5-way image classification set "costa_rica" from GitHub (NickStrauch13/SingNET); label vocabulary: broad-billed motmot, great tinamou, green ibis, white-breasted wood wren, yellow-throated toucan.

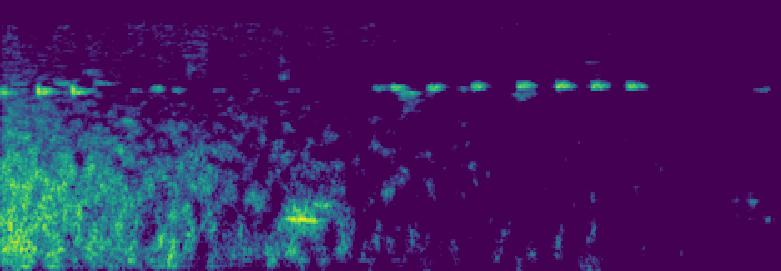
Label: broad-billed motmot

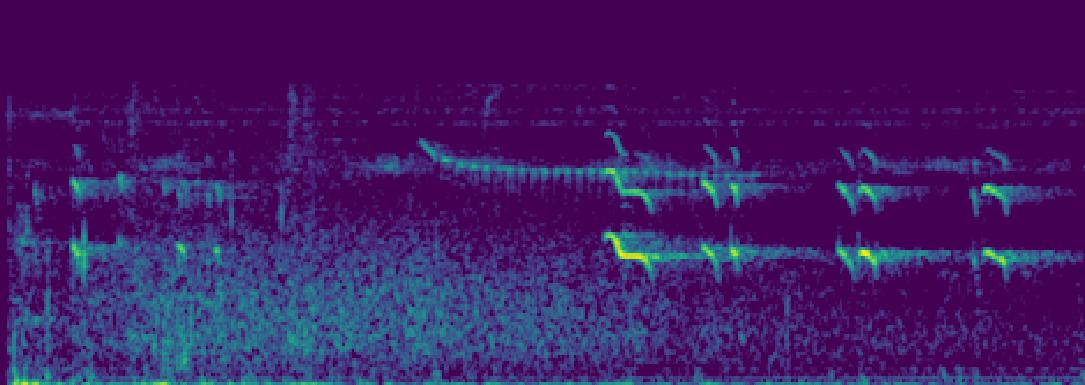
Label: yellow-throated toucan

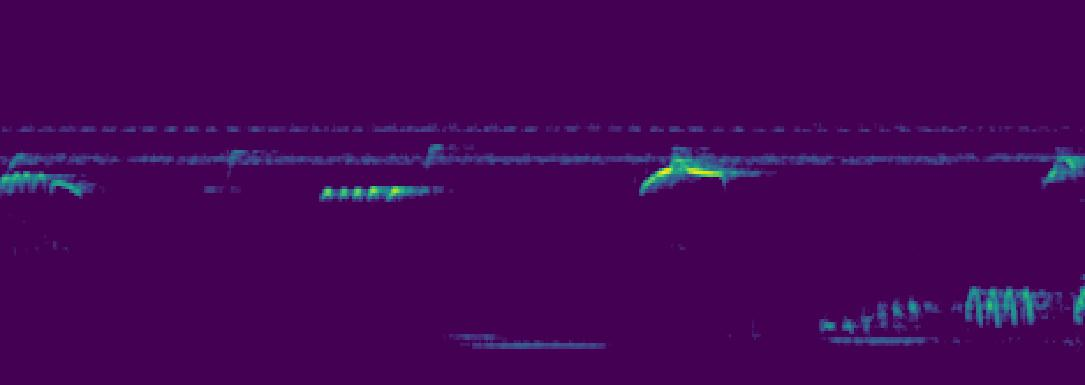
Label: green ibis

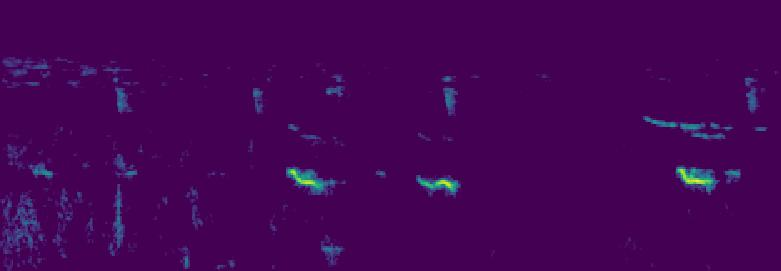
Label: yellow-throated toucan

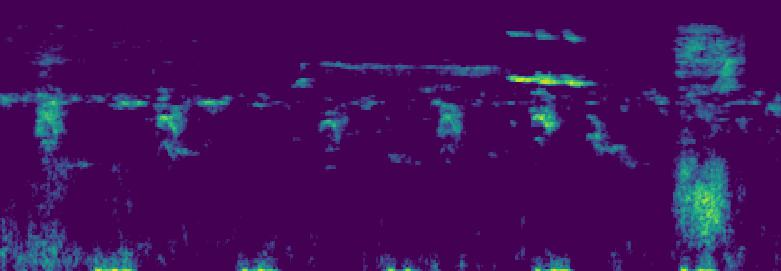
Label: white-breasted wood wren

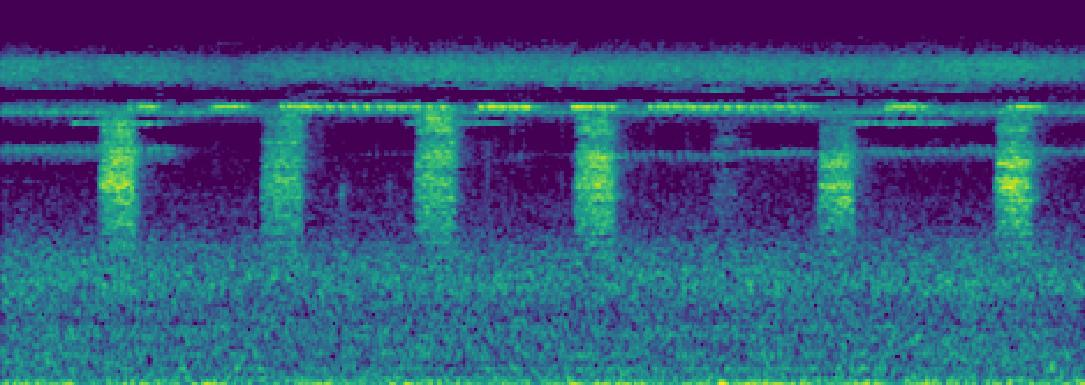
Label: white-breasted wood wren
